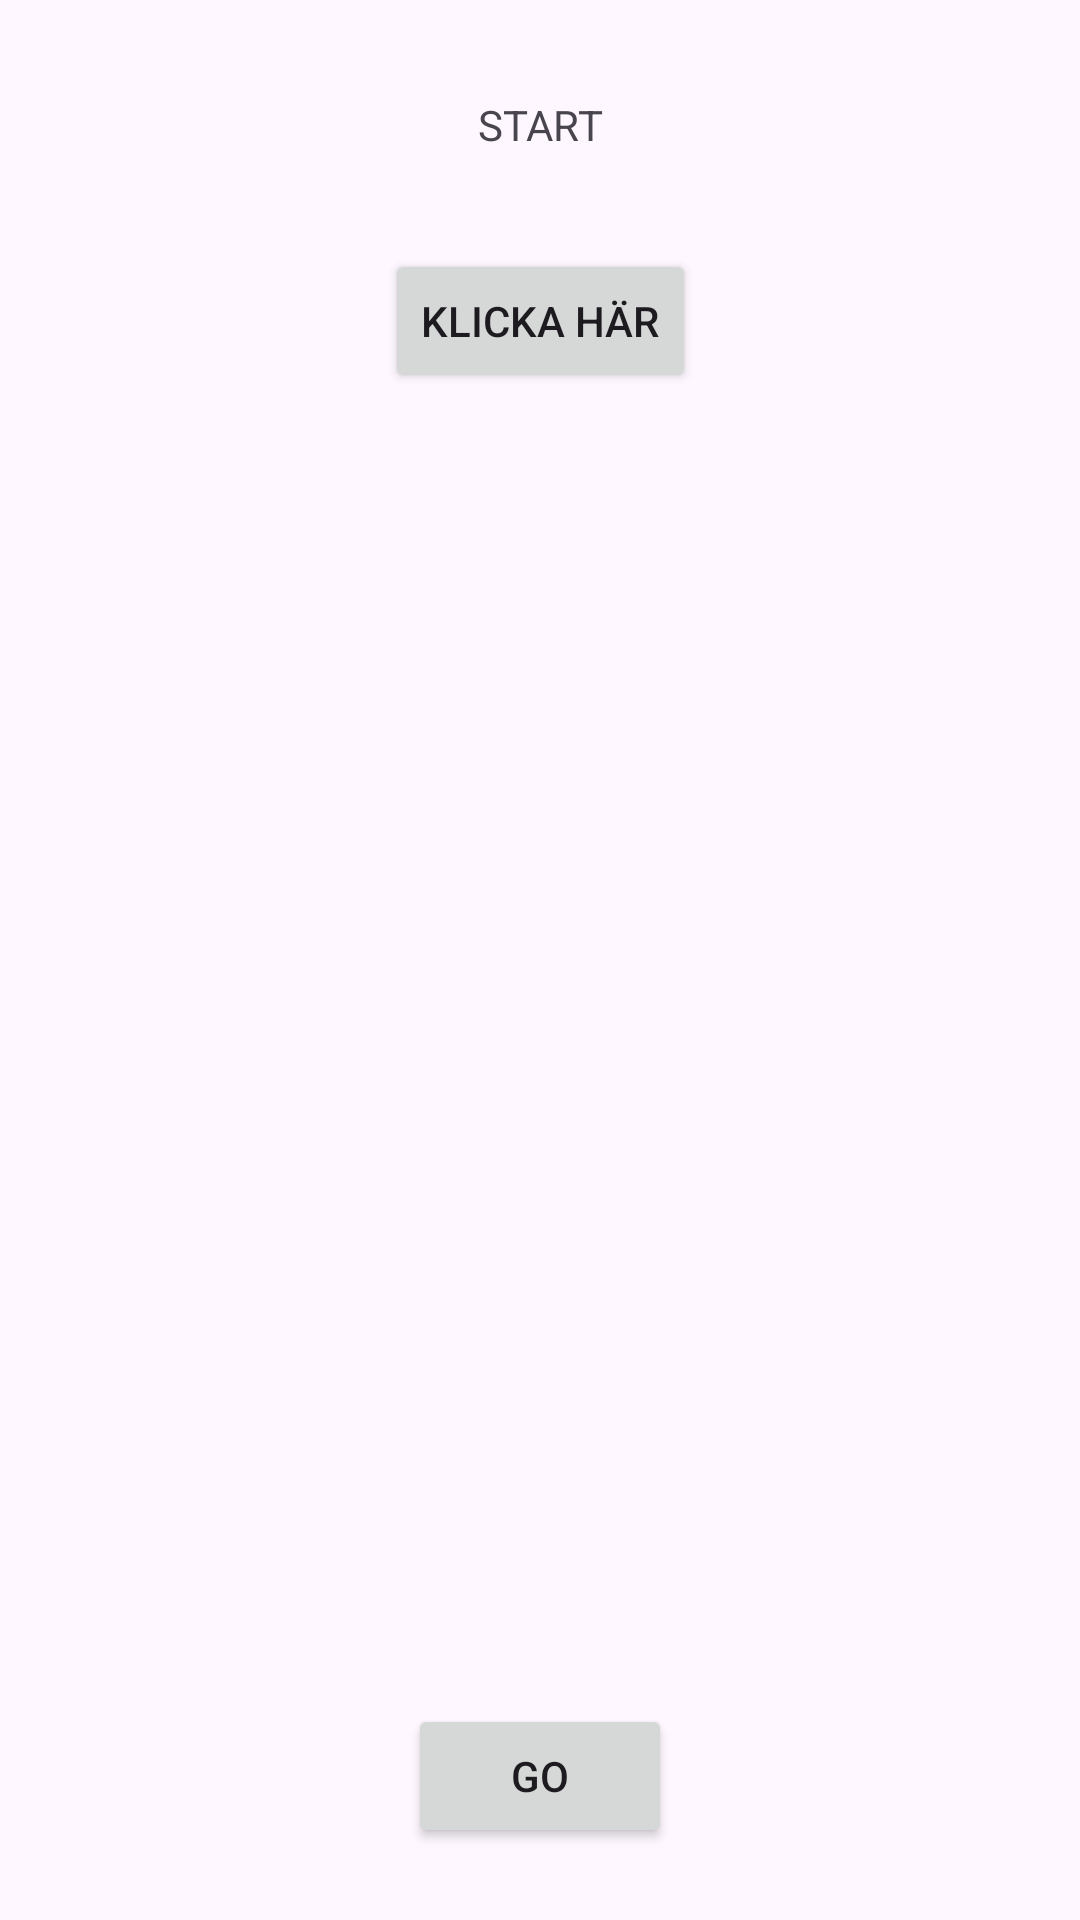

Layout XML and referenced resources for this Android screen:
<!-- AndroidManifest.xml: application theme Theme.Pia12androidfeb1 -->
<!-- res/layout/fragment_start.xml -->
<?xml version="1.0" encoding="utf-8"?>
<androidx.constraintlayout.widget.ConstraintLayout xmlns:android="http://schemas.android.com/apk/res/android"
    xmlns:app="http://schemas.android.com/apk/res-auto"
    xmlns:tools="http://schemas.android.com/tools"
    android:layout_width="match_parent"
    android:layout_height="match_parent"
    tools:context=".StartFragment" >

    <TextView
        android:id="@+id/startText"
        android:layout_width="wrap_content"
        android:layout_height="wrap_content"
        android:layout_marginTop="32dp"
        android:text="START"
        app:layout_constraintEnd_toEndOf="parent"
        app:layout_constraintStart_toStartOf="parent"
        app:layout_constraintTop_toTopOf="parent" />

    <Button
        android:id="@+id/startButton"
        android:layout_width="wrap_content"
        android:layout_height="wrap_content"
        android:layout_marginTop="32dp"
        android:text="Klicka här"
        app:layout_constraintEnd_toEndOf="parent"
        app:layout_constraintStart_toStartOf="parent"
        app:layout_constraintTop_toBottomOf="@+id/startText" />

    <Button
        android:id="@+id/startGoButton"
        android:layout_width="wrap_content"
        android:layout_height="wrap_content"
        android:layout_marginBottom="24dp"
        android:text="GO"
        app:layout_constraintBottom_toBottomOf="parent"
        app:layout_constraintEnd_toEndOf="parent"
        app:layout_constraintStart_toStartOf="parent" />
</androidx.constraintlayout.widget.ConstraintLayout>
<!-- resources referenced by this layout -->
<resources>
  <style name="Theme.Pia12androidfeb1" parent="Base.Theme.Pia12androidfeb1" />
  <style name="Base.Theme.Pia12androidfeb1" parent="Theme.Material3.DayNight.NoActionBar">
          
          
      </style>
</resources>
